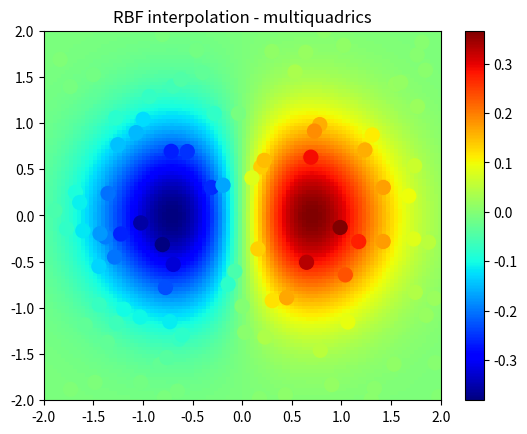

Write Python code to recreate this figure.
import numpy as np
from scipy.interpolate import Rbf

import matplotlib
#matplotlib.use('Agg')
import matplotlib.pyplot as plt
from matplotlib import cm

# 2-d tests - setup scattered data
x = np.random.rand(100)*4.0-2.0
y = np.random.rand(100)*4.0-2.0
z = x*np.exp(-x**2-y**2)
ti = np.linspace(-2.0, 2.0, 100)
XI, YI = np.meshgrid(ti, ti)

# use RBF
rbf = Rbf(x, y, z, epsilon=2)
ZI = rbf(XI, YI)

# plot the result
#n = plt.normalize(-2., 2.)
plt.subplot(1, 1, 1)
plt.pcolor(XI, YI, ZI, cmap=cm.jet)
plt.scatter(x, y, 100, z, cmap=cm.jet)
plt.title('RBF interpolation - multiquadrics')
plt.xlim(-2, 2)
plt.ylim(-2, 2)
plt.colorbar()
#plt.savefig('rbf2d.png')
plt.show(True)
